Dataset: dataset_split (GitHub, sepsad1/sistem-deteksi-alpukat). Classes: belummatang besar, belummatang kecil, matang besar, matang kecil.

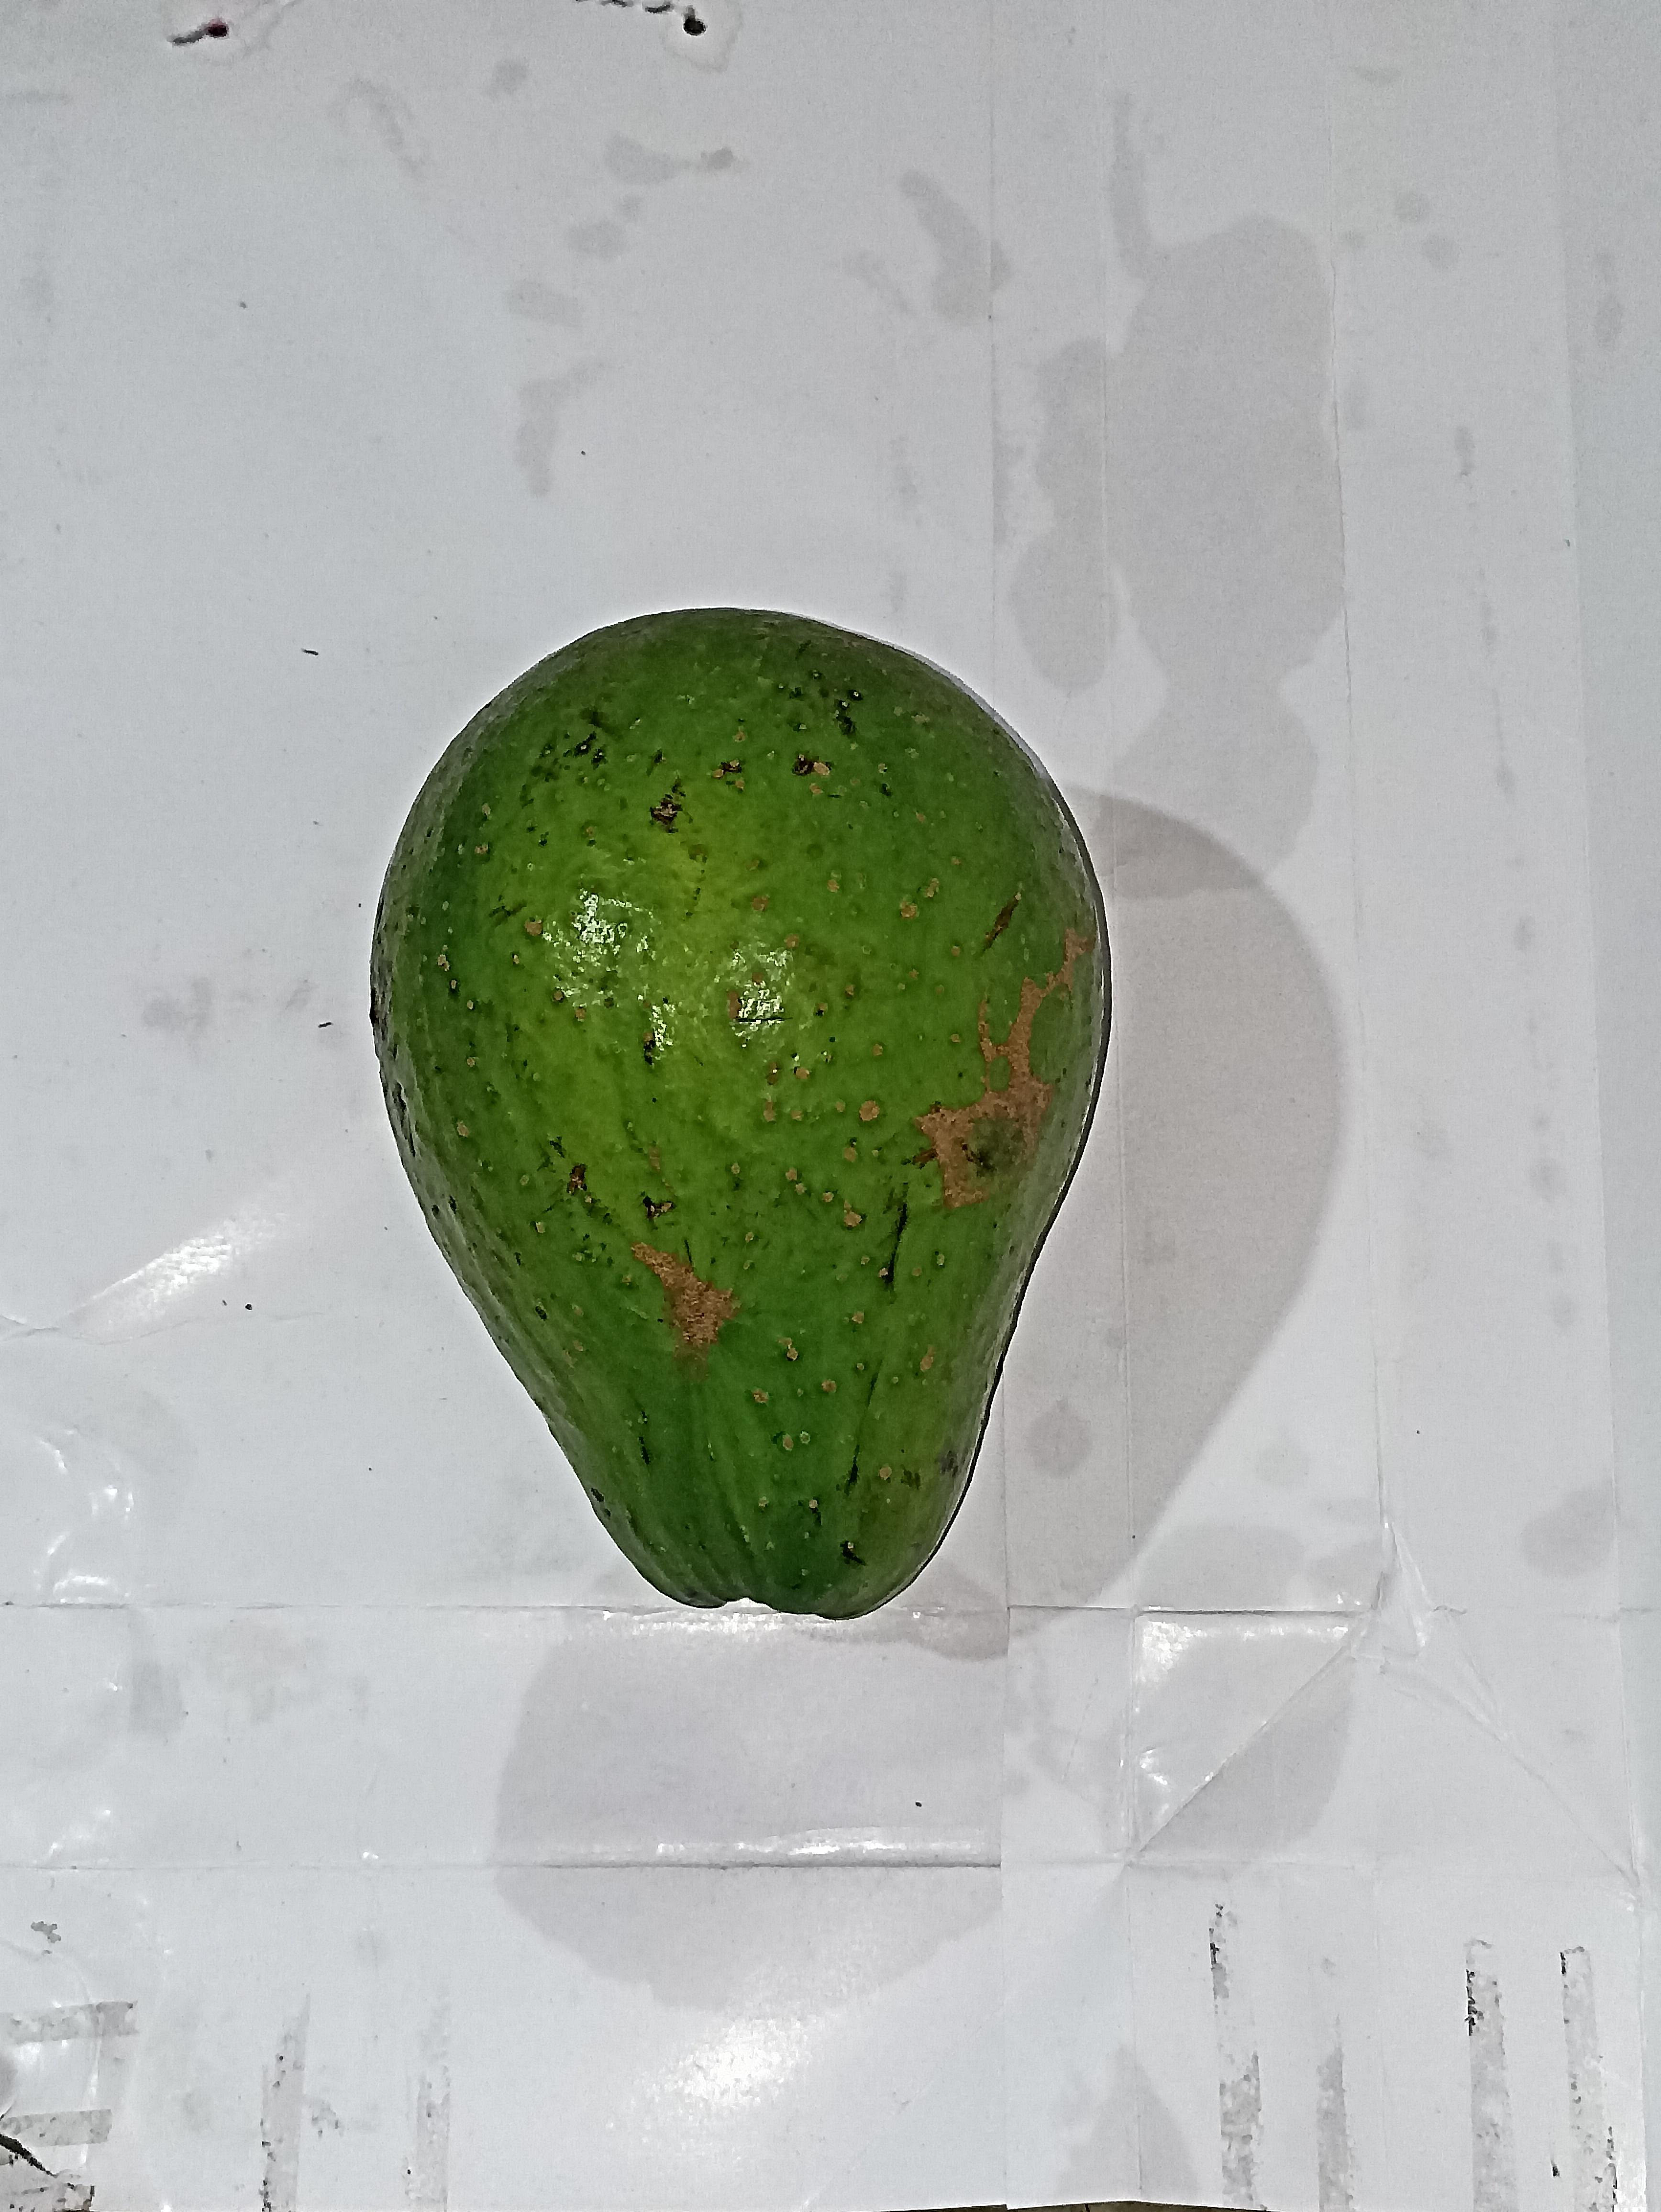
Label: belummatang besar

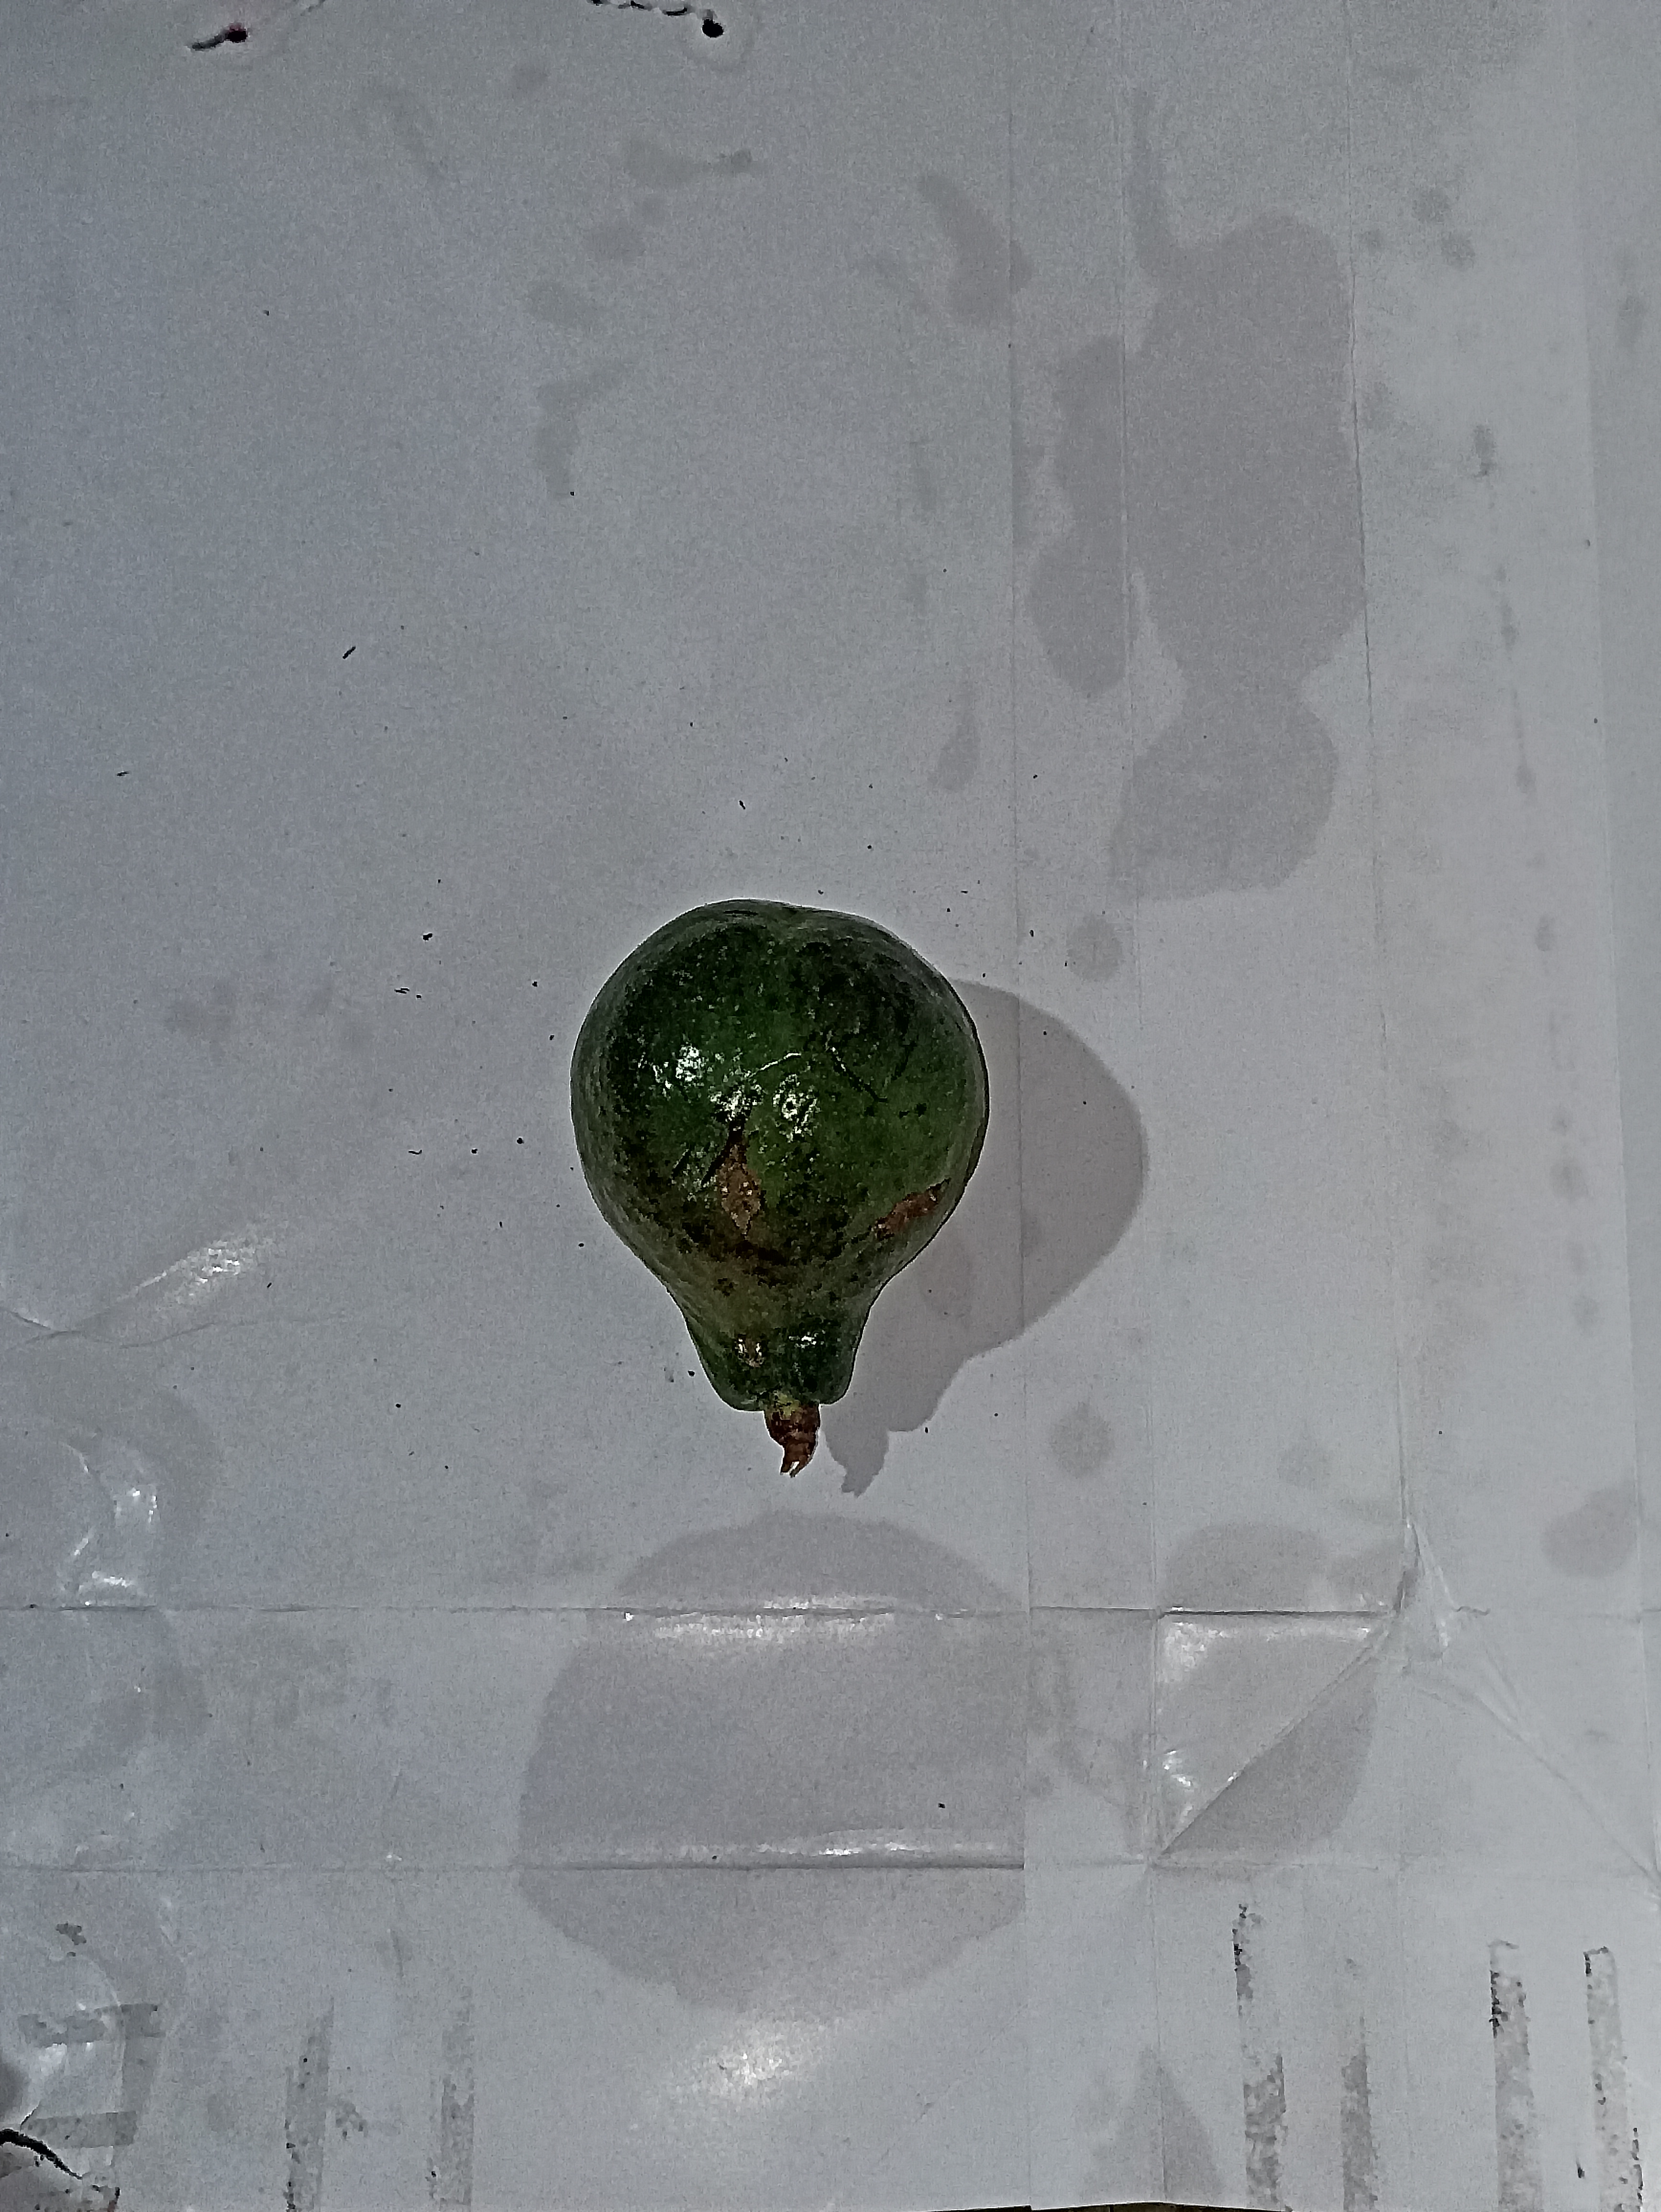
Label: belummatang kecil

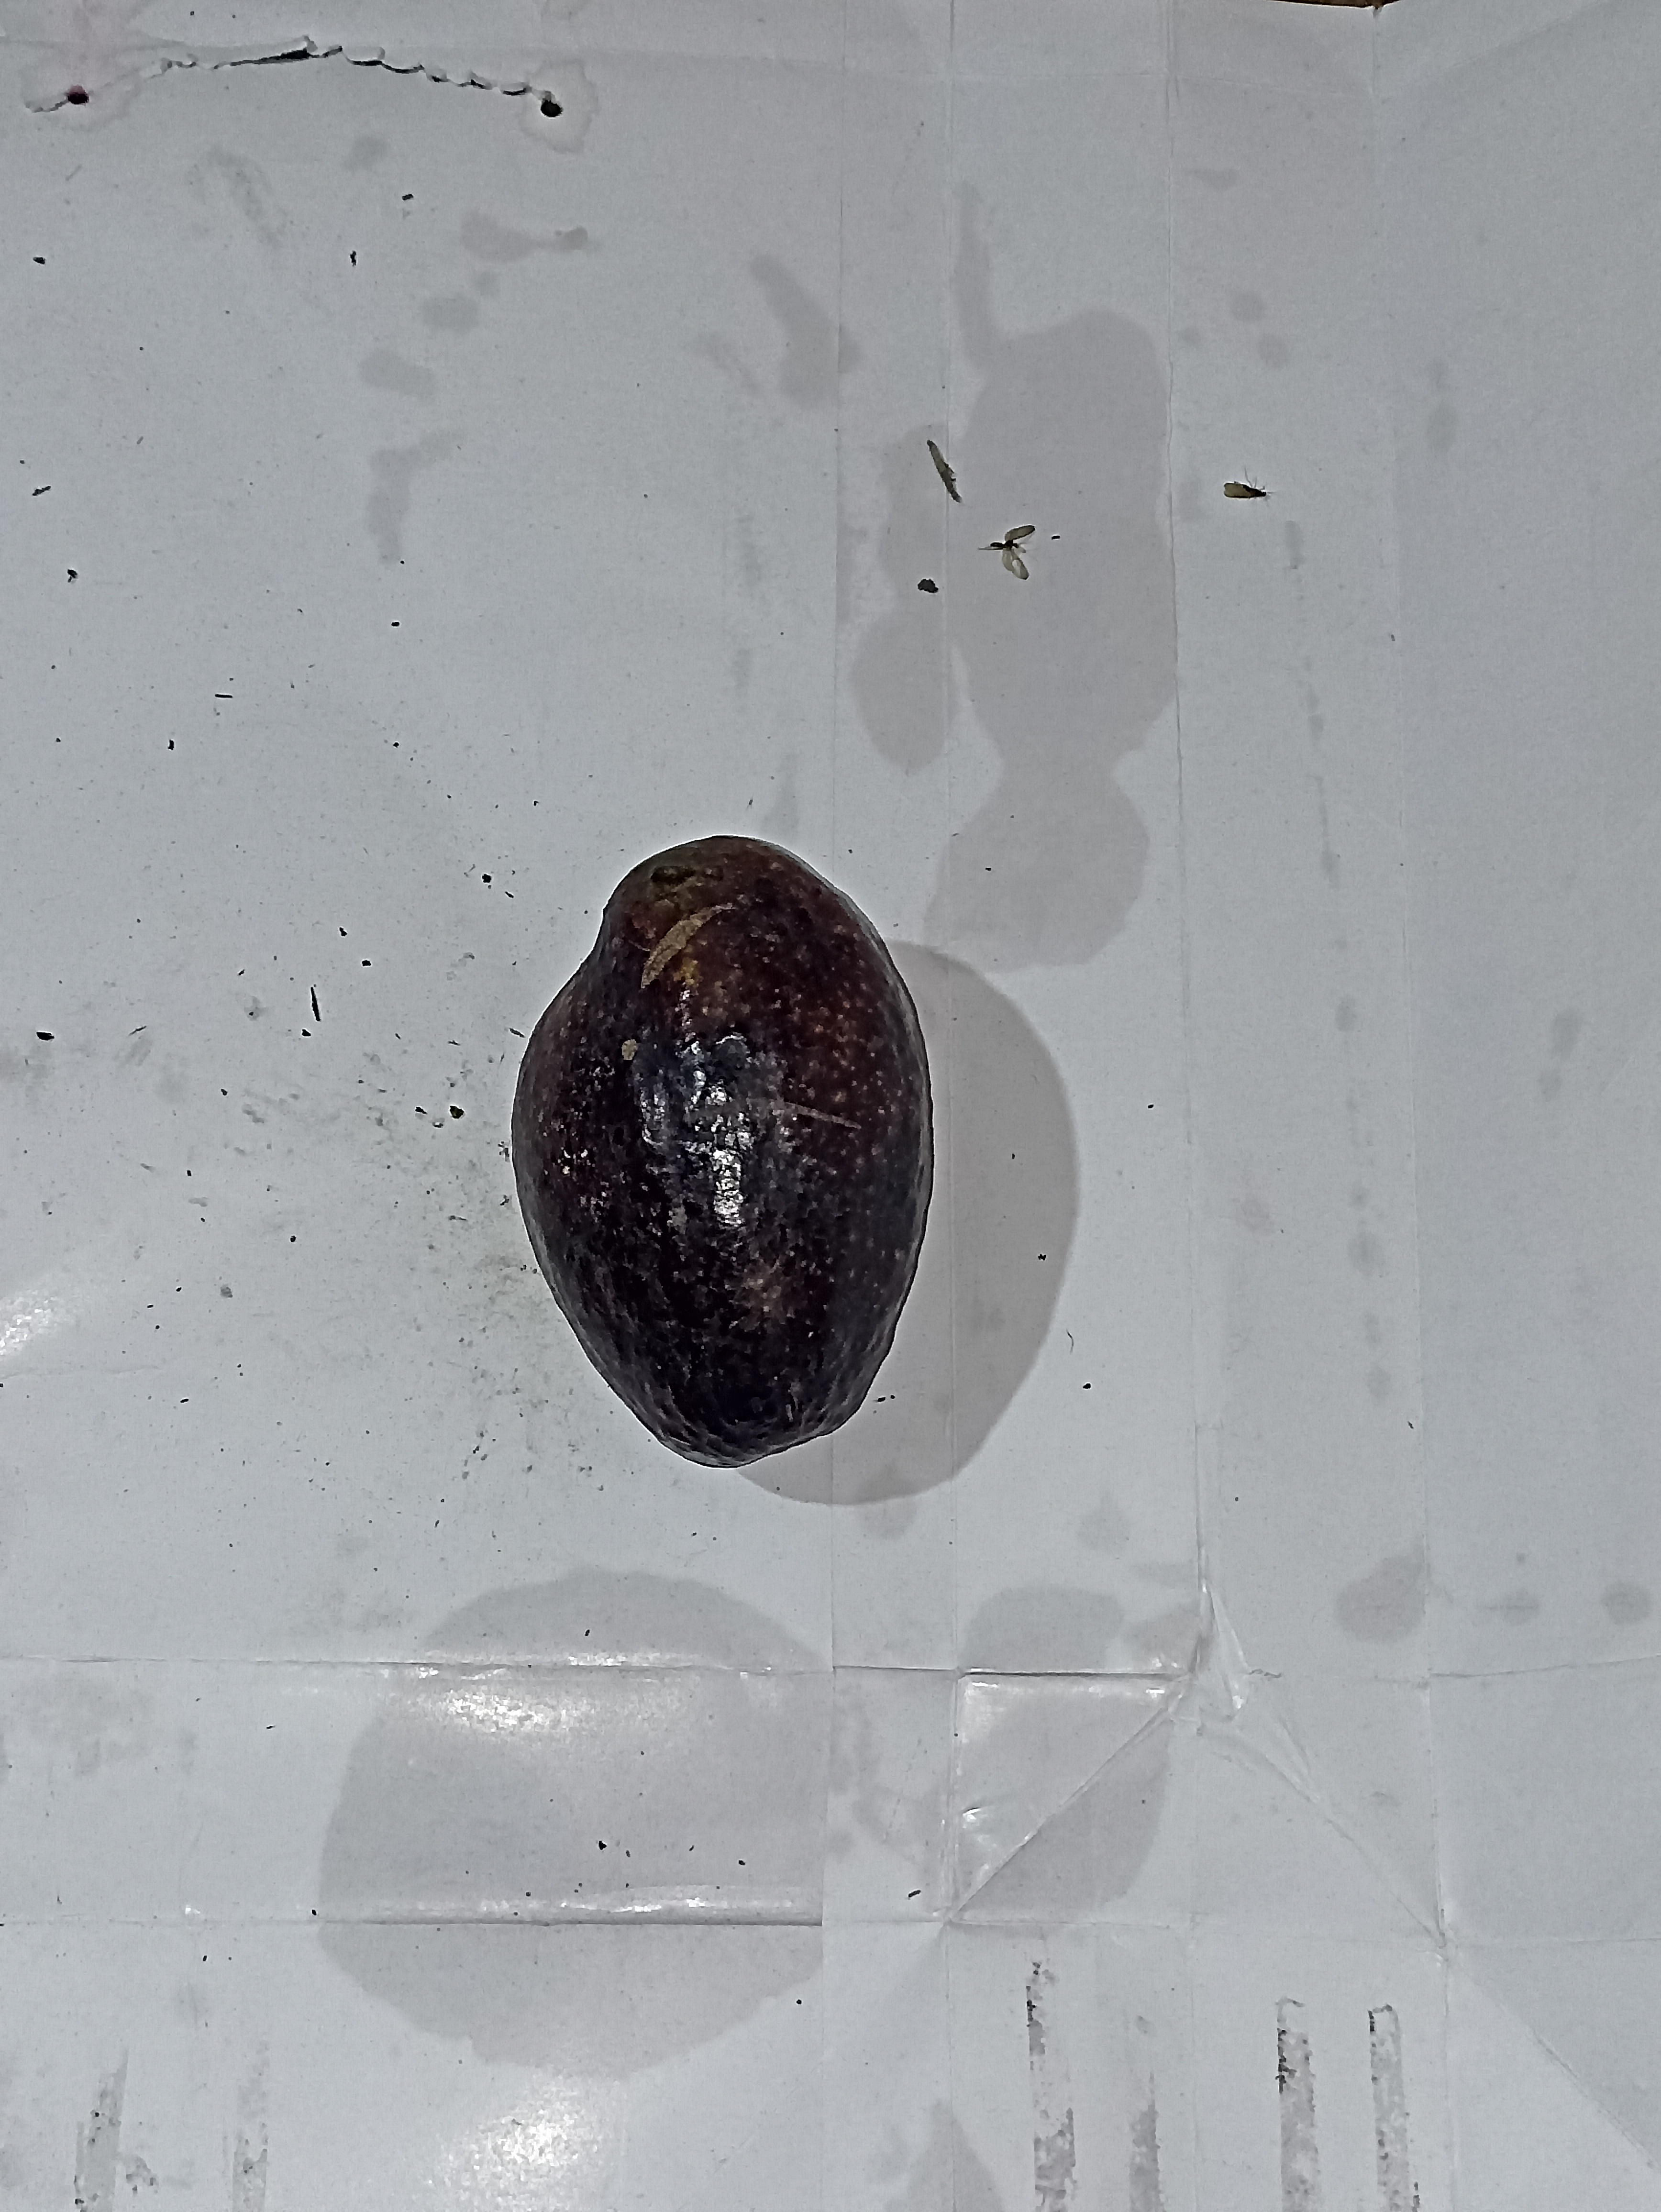
Label: matang besar

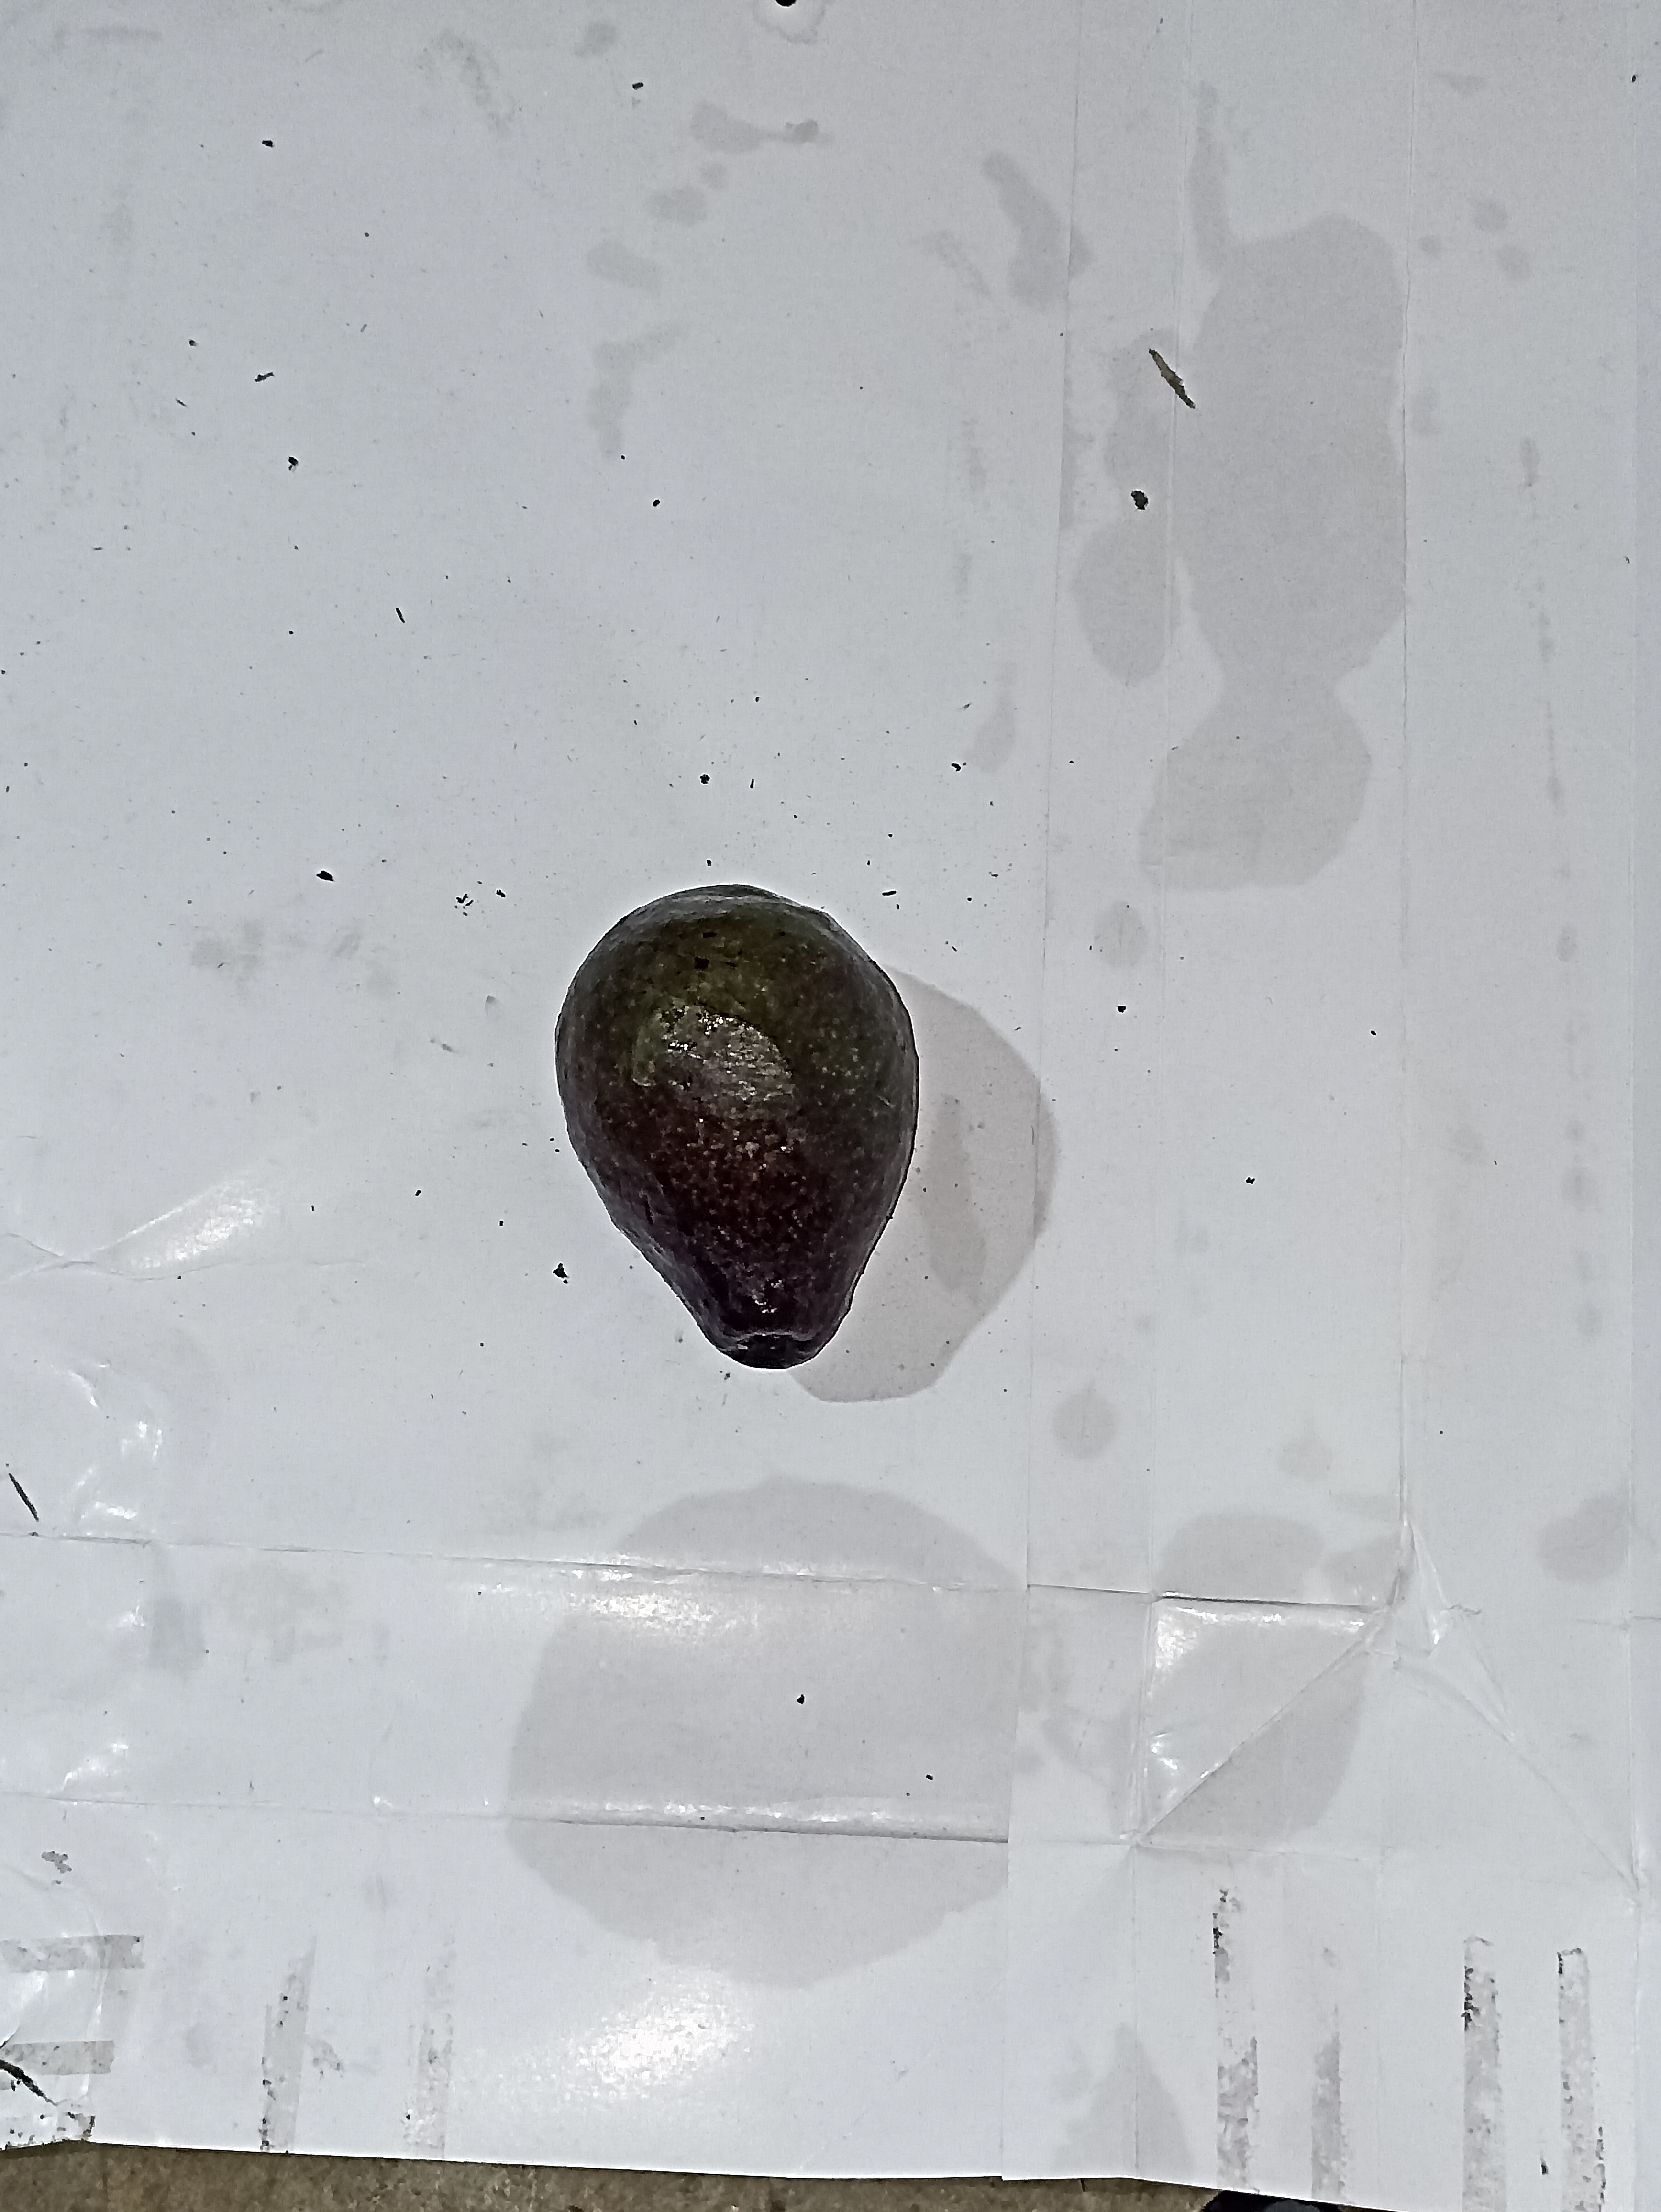
Label: matang kecil

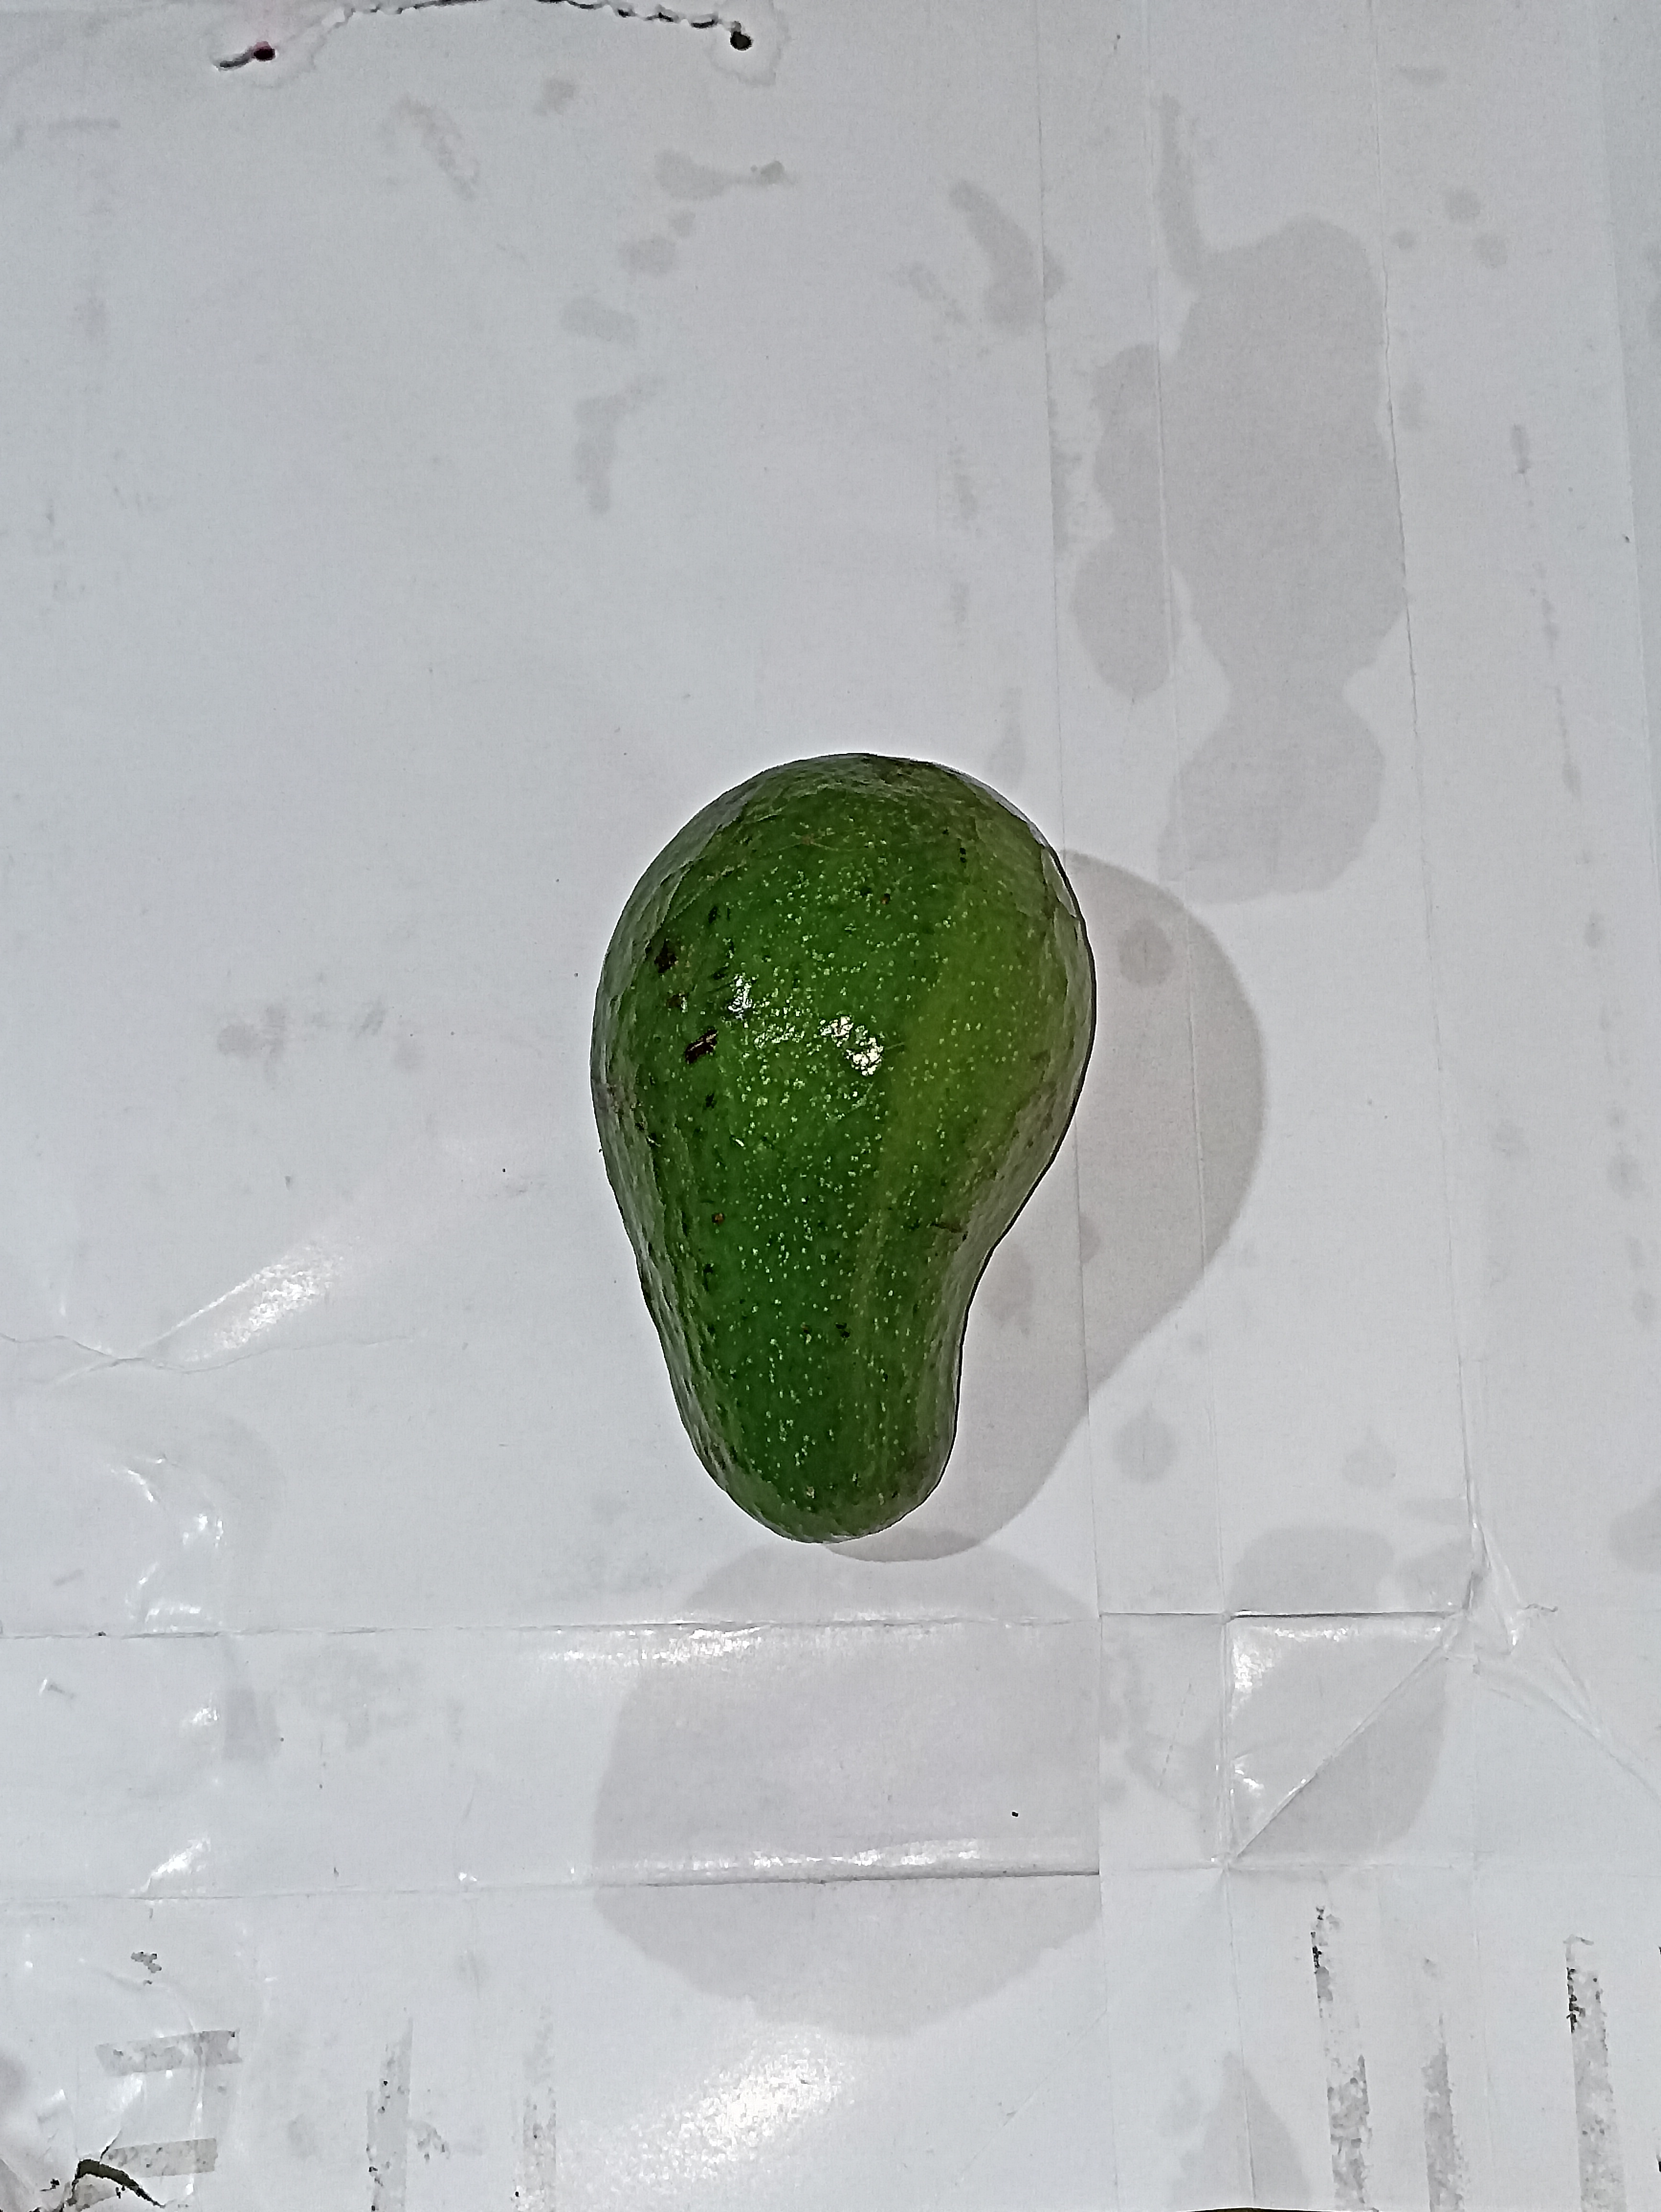
Label: belummatang besar

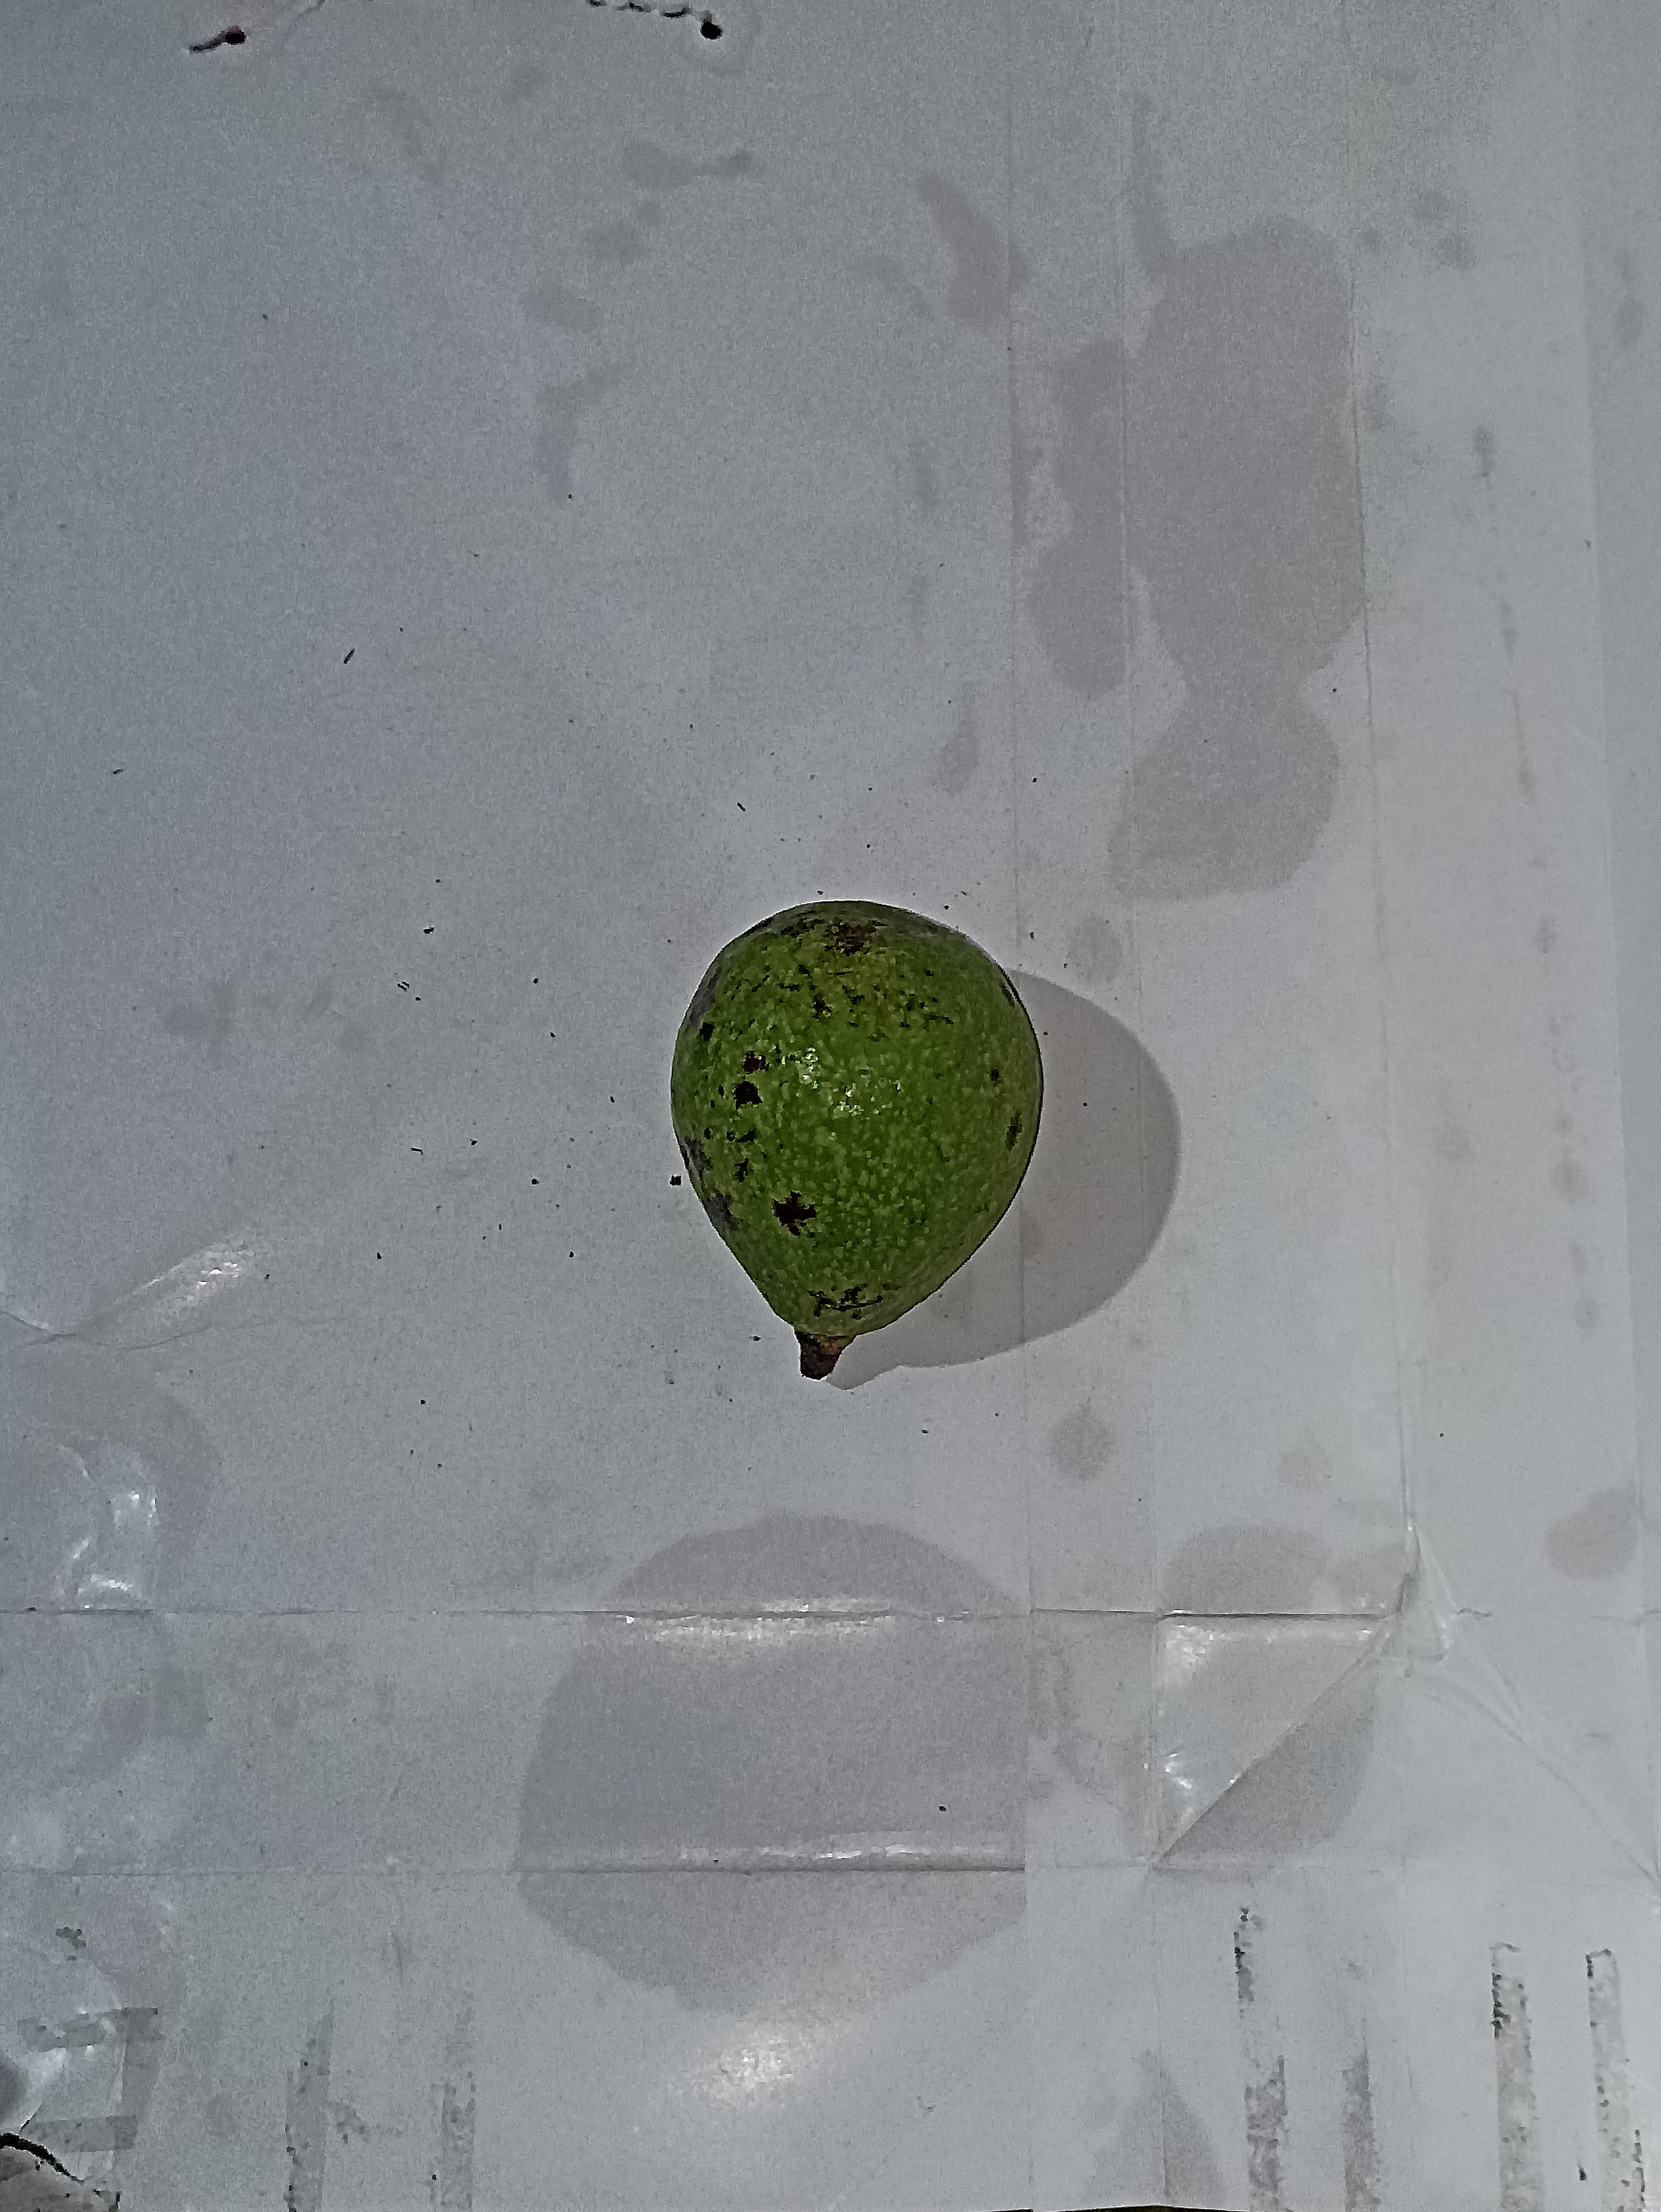
Label: belummatang kecil
